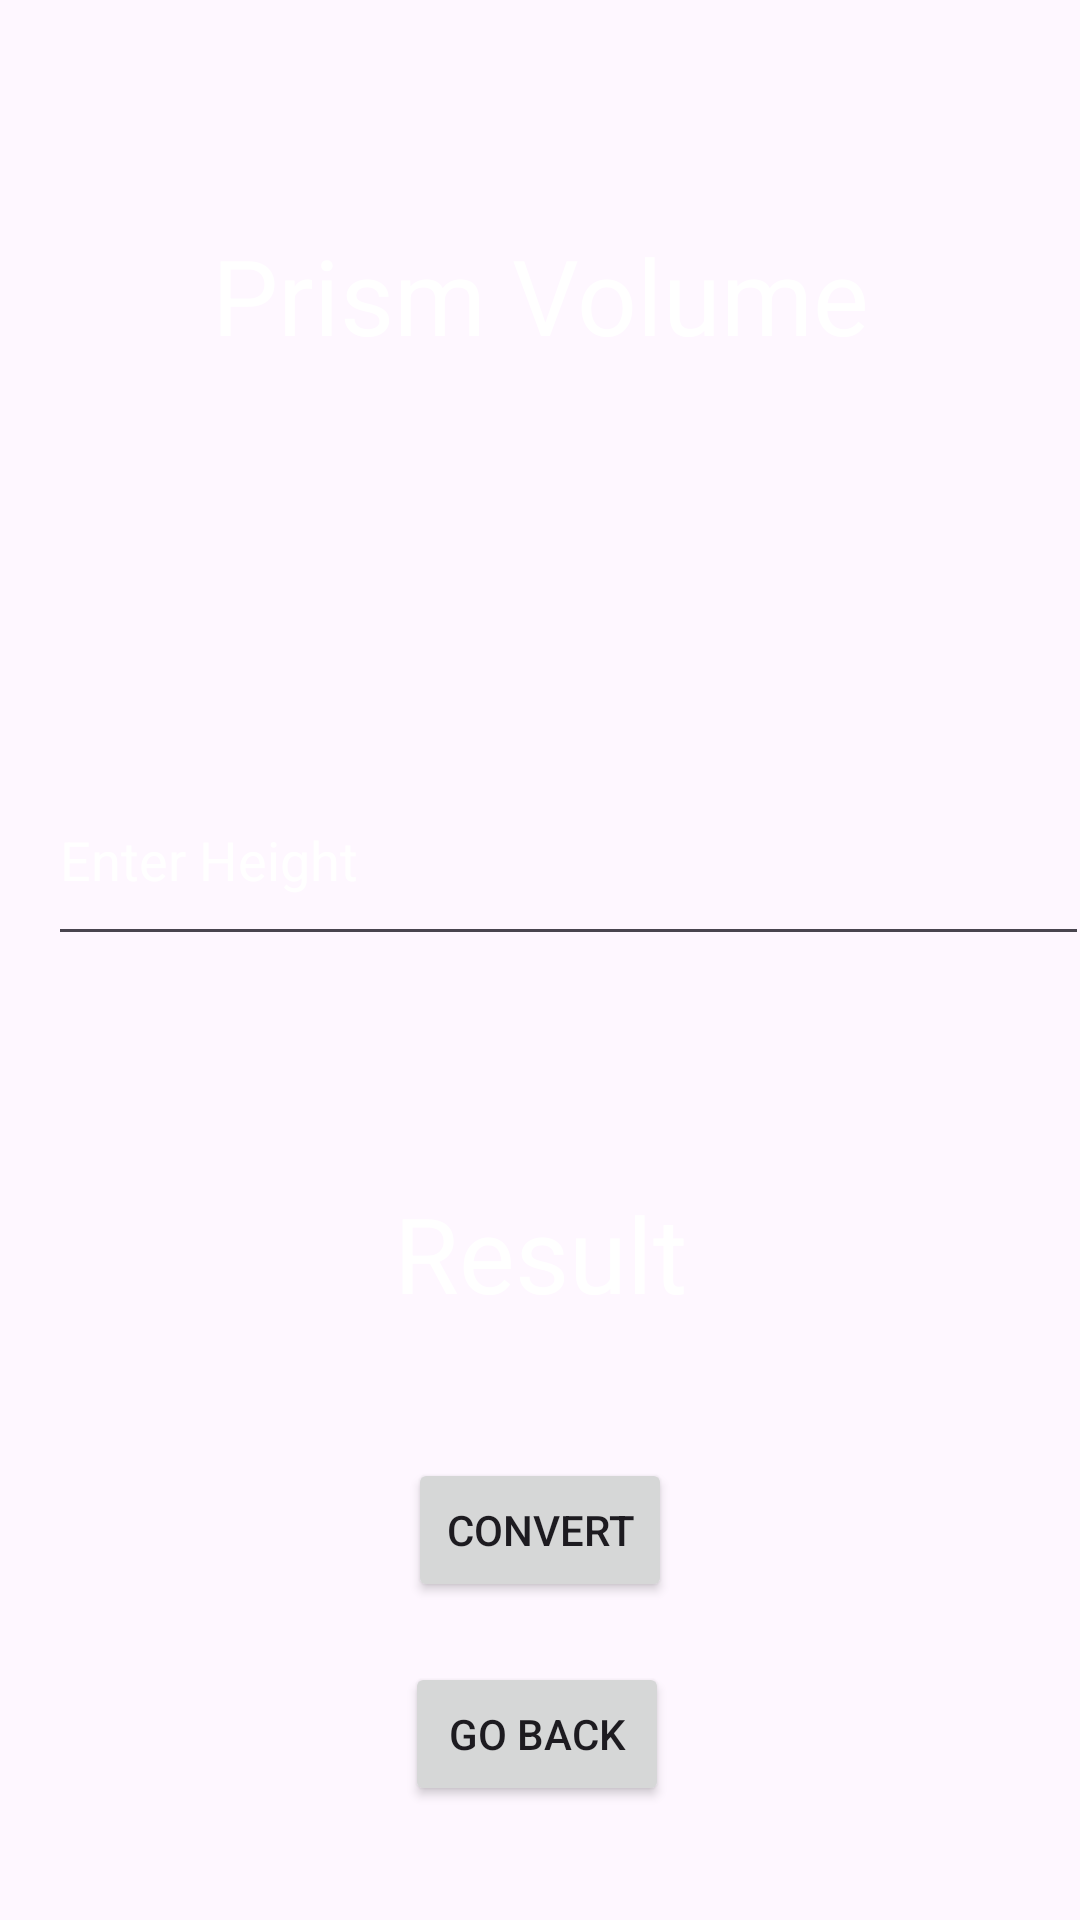

The Android layout XML behind this screen, and the referenced resources:
<!-- AndroidManifest.xml: application theme Theme.Volume_Calculator -->
<!-- res/layout/activity_prism.xml -->
<?xml version="1.0" encoding="utf-8"?>
<androidx.constraintlayout.widget.ConstraintLayout xmlns:android="http://schemas.android.com/apk/res/android"
    xmlns:app="http://schemas.android.com/apk/res-auto"
    xmlns:tools="http://schemas.android.com/tools"
    android:layout_width="match_parent"
    android:layout_height="match_parent"
    android:background="@drawable/back2"
    tools:context=".Prism">

    <TextView
        android:id="@+id/title"
        android:layout_width="wrap_content"
        android:layout_height="wrap_content"
        android:layout_marginTop="75dp"
        android:text="Prism Volume"
        android:textColor="@color/white"
        android:textSize="35dp"
        app:layout_constraintEnd_toEndOf="parent"
        app:layout_constraintStart_toStartOf="parent"
        app:layout_constraintTop_toTopOf="parent" />


    <EditText
        android:id="@+id/Base"
        android:layout_width="346dp"
        android:layout_height="0dp"
        android:layout_marginTop="272dp"
        android:layout_marginBottom="161dp"
        android:hint="Enter Base"
        android:textColor="@color/white"
        android:textColorHint="@color/white"
        app:layout_constraintBottom_toTopOf="@+id/Reslut"
        app:layout_constraintEnd_toEndOf="parent"
        app:layout_constraintHorizontal_bias="0.246"
        app:layout_constraintStart_toStartOf="parent"
        app:layout_constraintTop_toTopOf="parent" />

    <EditText
        android:id="@+id/Height"
        android:layout_width="347dp"
        android:layout_height="67dp"
        android:layout_marginStart="16dp"
        android:layout_marginBottom="303dp"
        android:hint="Enter Height"
        android:textColor="@color/white"
        android:textColorHint="@color/white"
        app:layout_constraintBottom_toBottomOf="parent"
        app:layout_constraintStart_toStartOf="parent"
        app:layout_constraintTop_toBottomOf="@+id/Base" />

    <Button
        android:id="@+id/Btn"
        android:layout_width="wrap_content"
        android:layout_height="wrap_content"
        android:layout_marginBottom="106dp"
        android:text="Convert"
        app:layout_constraintBottom_toBottomOf="parent"
        app:layout_constraintEnd_toEndOf="parent"
        app:layout_constraintStart_toStartOf="parent"
        app:layout_constraintTop_toBottomOf="@+id/Reslut" />

    <TextView
        android:id="@+id/Reslut"
        android:layout_width="wrap_content"
        android:layout_height="wrap_content"
        android:layout_marginBottom="45dp"
        android:text="Result"
        android:textColor="@color/white"
        android:textSize="35dp"
        app:layout_constraintBottom_toTopOf="@+id/Btn"
        app:layout_constraintEnd_toEndOf="parent"
        app:layout_constraintStart_toStartOf="parent"
        app:layout_constraintTop_toBottomOf="@+id/Base" />

    <Button
        android:id="@+id/goback"
        android:layout_width="wrap_content"
        android:layout_height="wrap_content"
        android:layout_marginTop="20dp"
        android:text="Go Back"
        app:layout_constraintEnd_toEndOf="parent"
        app:layout_constraintHorizontal_bias="0.496"
        app:layout_constraintStart_toStartOf="parent"
        app:layout_constraintTop_toBottomOf="@+id/Btn" />
</androidx.constraintlayout.widget.ConstraintLayout>
<!-- resources referenced by this layout -->
<resources>
  <style name="Theme.Volume_Calculator" parent="Base.Theme.Volume_Calculator" />
  <style name="Base.Theme.Volume_Calculator" parent="Theme.Material3.DayNight.NoActionBar">
          
          
      </style>
  <!-- not gathered from this repository: default colours our renderer supplied (Android Studio template values) -->
  <color name="white">#FFFFFFFF</color>
</resources>
